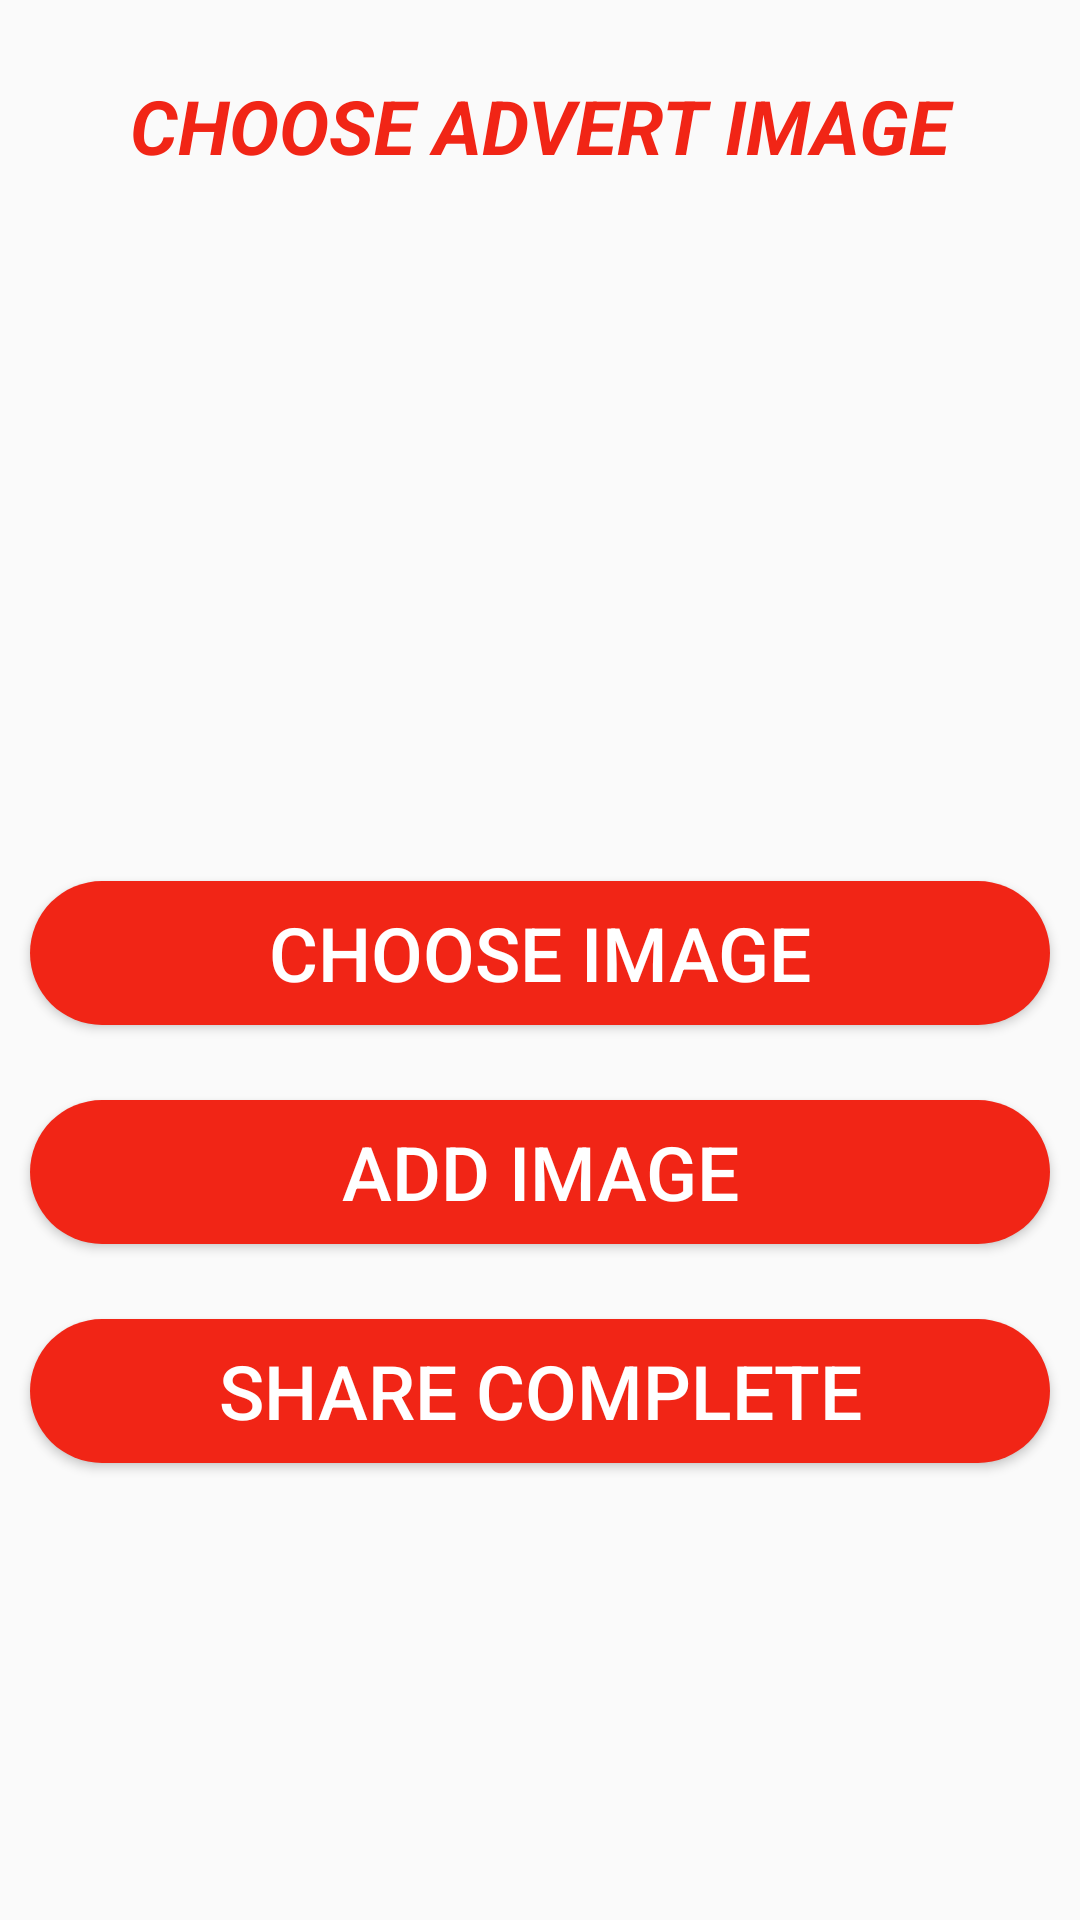

Produce the Android XML layout that renders to this screen, including the resource entries it uses.
<!-- AndroidManifest.xml: application theme AppTheme -->
<!-- res/layout/activity_car_add_7.xml -->
<?xml version="1.0" encoding="utf-8"?>
<RelativeLayout xmlns:android="http://schemas.android.com/apk/res/android"
    xmlns:app="http://schemas.android.com/apk/res-auto"
    xmlns:tools="http://schemas.android.com/tools"
    android:layout_width="match_parent"
    android:orientation="vertical"
    android:layout_height="match_parent"
    tools:context=".CarAdd_7Activity">

    <TextView
        android:layout_width="match_parent"
        android:layout_height="wrap_content"
        android:id="@+id/tvchooadvertimage"
        android:layout_marginBottom="10dp"
        android:paddingTop="25dp"
        android:text="CHOOSE ADVERT IMAGE"
        android:textAlignment="center"
        android:textColor="@color/colorBoldRed"
        android:textSize="25dp"
        android:textStyle="bold|italic" />


        <LinearLayout
            android:layout_width="match_parent"
            android:layout_height="200dp"
            android:layout_below="@+id/tvchooadvertimage"
            android:id="@+id/layoutımage"
            android:orientation="vertical">

            <ImageView
                android:id="@+id/ımgsecilenresim"
                android:layout_width="match_parent"
                android:layout_height="match_parent"
                android:layout_gravity="center"
                android:layout_marginStart="8dp"
                android:layout_marginTop="8dp"
                android:layout_marginEnd="8dp"
                android:layout_marginBottom="8dp"
                android:maxHeight="100dp" />

        </LinearLayout>

    <LinearLayout
        android:layout_width="match_parent"
        android:orientation="vertical"
        android:layout_below="@+id/layoutımage"
        android:layout_height="wrap_content">


        <Button
            android:layout_width="match_parent"
            android:layout_height="wrap_content"
            android:layout_marginTop="25dp"
            android:layout_marginRight="10dp"
            android:layout_marginLeft="10dp"
            android:background="@drawable/buttonbackground"
            android:id="@+id/btnChooseımage"
            android:text="Choose IMAGE"
            android:textSize="25dp"
            android:textColor="#fff"/>

        <Button
            android:layout_width="match_parent"
            android:layout_height="wrap_content"
            android:layout_marginTop="25dp"
            android:layout_marginRight="10dp"
            android:layout_marginLeft="10dp"
            android:background="@drawable/buttonbackground"
            android:id="@+id/btnSaveımage"
            android:text="ADD IMAGE"
            android:textSize="25dp"
            android:textColor="#fff"/>

        <Button
            android:layout_width="match_parent"
            android:layout_height="wrap_content"
            android:layout_marginTop="25dp"
            android:layout_marginRight="10dp"
            android:layout_marginLeft="10dp"
            android:background="@drawable/buttonbackground"
            android:id="@+id/btnShare"
            android:layout_marginBottom="50dp"
            android:text="share complete"
            android:textSize="25dp"
            android:textColor="#fff"/>


    </LinearLayout>



</RelativeLayout>
<!-- resources referenced by this layout -->
<resources>
  <color name="colorBoldRed">#F12516</color>
  <!-- drawable buttonbackground (drawable) -->
  <?xml version="1.0" encoding="utf-8"?>
  <shape android:shape="rectangle" xmlns:android="http://schemas.android.com/apk/res/android">
      <solid android:color="@color/colorBoldRed"/>
      <corners android:radius="50dp"/>
  </shape>
  <style name="AppTheme" parent="Theme.AppCompat.Light.DarkActionBar">
          
          <item name="colorPrimary">@color/colorBoldRed</item>
          <item name="colorPrimaryDark">@color/colorTopMostRed</item>
          <item name="colorAccent">@color/colorAccent</item>
      </style>
  <color name="colorTopMostRed">#E61515</color>
  <color name="colorAccent">#03DAC5</color>
</resources>
